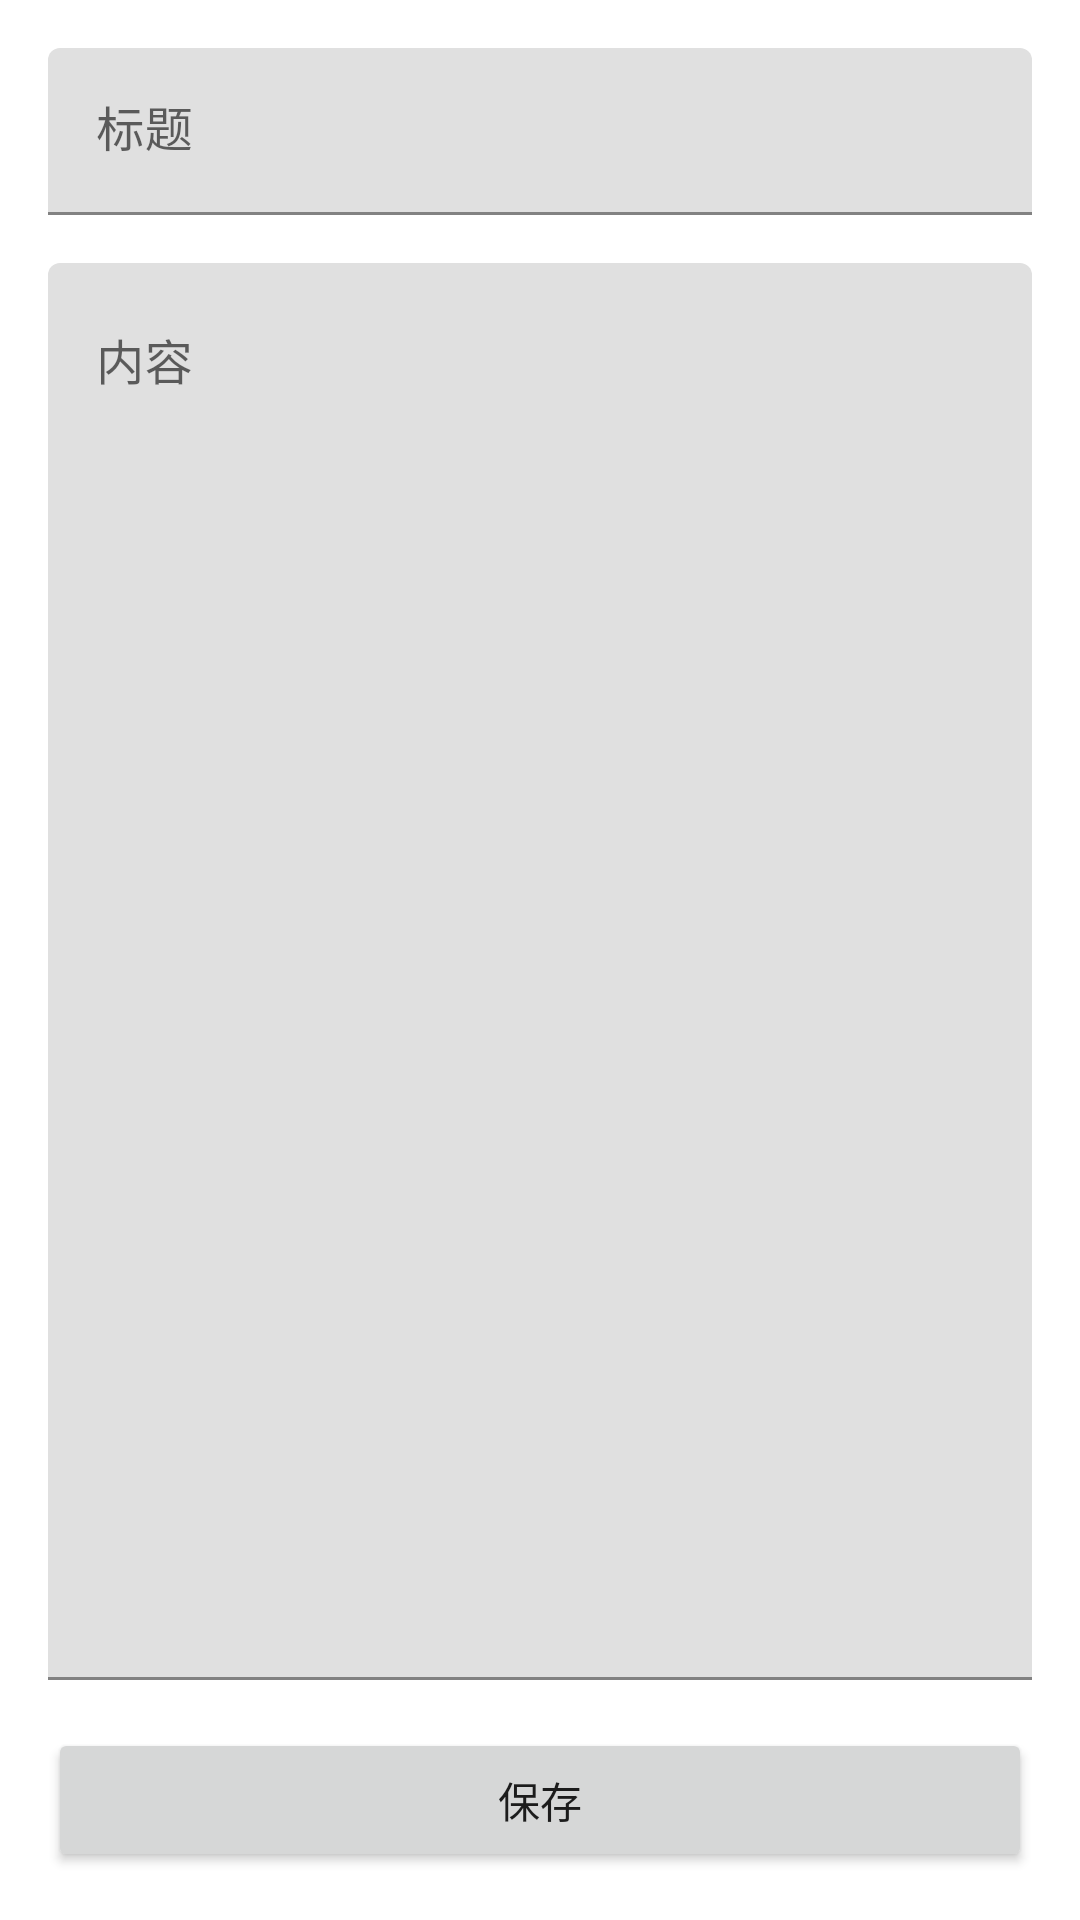

This screen was rendered from an Android layout file. Write that file and the resources it references.
<!-- AndroidManifest.xml: application theme Theme.NoteApp -->
<!-- res/layout/activity_add_edit_note.xml -->
<?xml version="1.0" encoding="utf-8"?>
<ScrollView 
    xmlns:android="http://schemas.android.com/apk/res/android"
    android:layout_width="match_parent"
    android:layout_height="match_parent"
    android:fillViewport="true">

    <LinearLayout
        android:layout_width="match_parent"
        android:layout_height="wrap_content"
        android:orientation="vertical"
        android:padding="16dp">

        <com.google.android.material.textfield.TextInputLayout
            android:layout_width="match_parent"
            android:layout_height="wrap_content"
            android:hint="@string/title"
            android:layout_marginBottom="16dp">

            <com.google.android.material.textfield.TextInputEditText
                android:id="@+id/editTitle"
                android:layout_width="match_parent"
                android:layout_height="wrap_content"
                android:inputType="text"
                android:maxLines="1" />
        </com.google.android.material.textfield.TextInputLayout>

        <com.google.android.material.textfield.TextInputLayout
            android:layout_width="match_parent"
            android:layout_height="0dp"
            android:layout_weight="1"
            android:hint="@string/content"
            android:layout_marginBottom="16dp">

            <com.google.android.material.textfield.TextInputEditText
                android:id="@+id/editContent"
                android:layout_width="match_parent"
                android:layout_height="match_parent"
                android:gravity="top|start"
                android:inputType="textMultiLine"
                android:minLines="10" />
        </com.google.android.material.textfield.TextInputLayout>

        <Button
            android:id="@+id/buttonSave"
            android:layout_width="match_parent"
            android:layout_height="wrap_content"
            android:text="@string/save" />

    </LinearLayout>

</ScrollView>
<!-- resources referenced by this layout -->
<resources>
  <string name="content">内容</string>
  <string name="save">保存</string>
  <string name="title">标题</string>
  <style name="Theme.NoteApp" parent="Theme.MaterialComponents.DayNight.DarkActionBar">
          
          <item name="colorPrimary">@color/purple_500</item>
          <item name="colorPrimaryVariant">@color/purple_700</item>
          <item name="colorOnPrimary">@color/white</item>
          
          <item name="colorSecondary">@color/teal_200</item>
          <item name="colorSecondaryVariant">@color/teal_700</item>
          <item name="colorOnSecondary">@color/black</item>
          
          <item name="android:statusBarColor">?attr/colorPrimaryVariant</item>
          
      </style>
  <!-- not gathered from this repository: default colours our renderer supplied (Android Studio template values) -->
  <color name="purple_500">#FF6200EE</color>
  <color name="purple_700">#FF3700B3</color>
  <color name="teal_200">#FF03DAC5</color>
  <color name="teal_700">#FF018786</color>
  <color name="black">#FF000000</color>
  <color name="white">#FFFFFFFF</color>
</resources>
